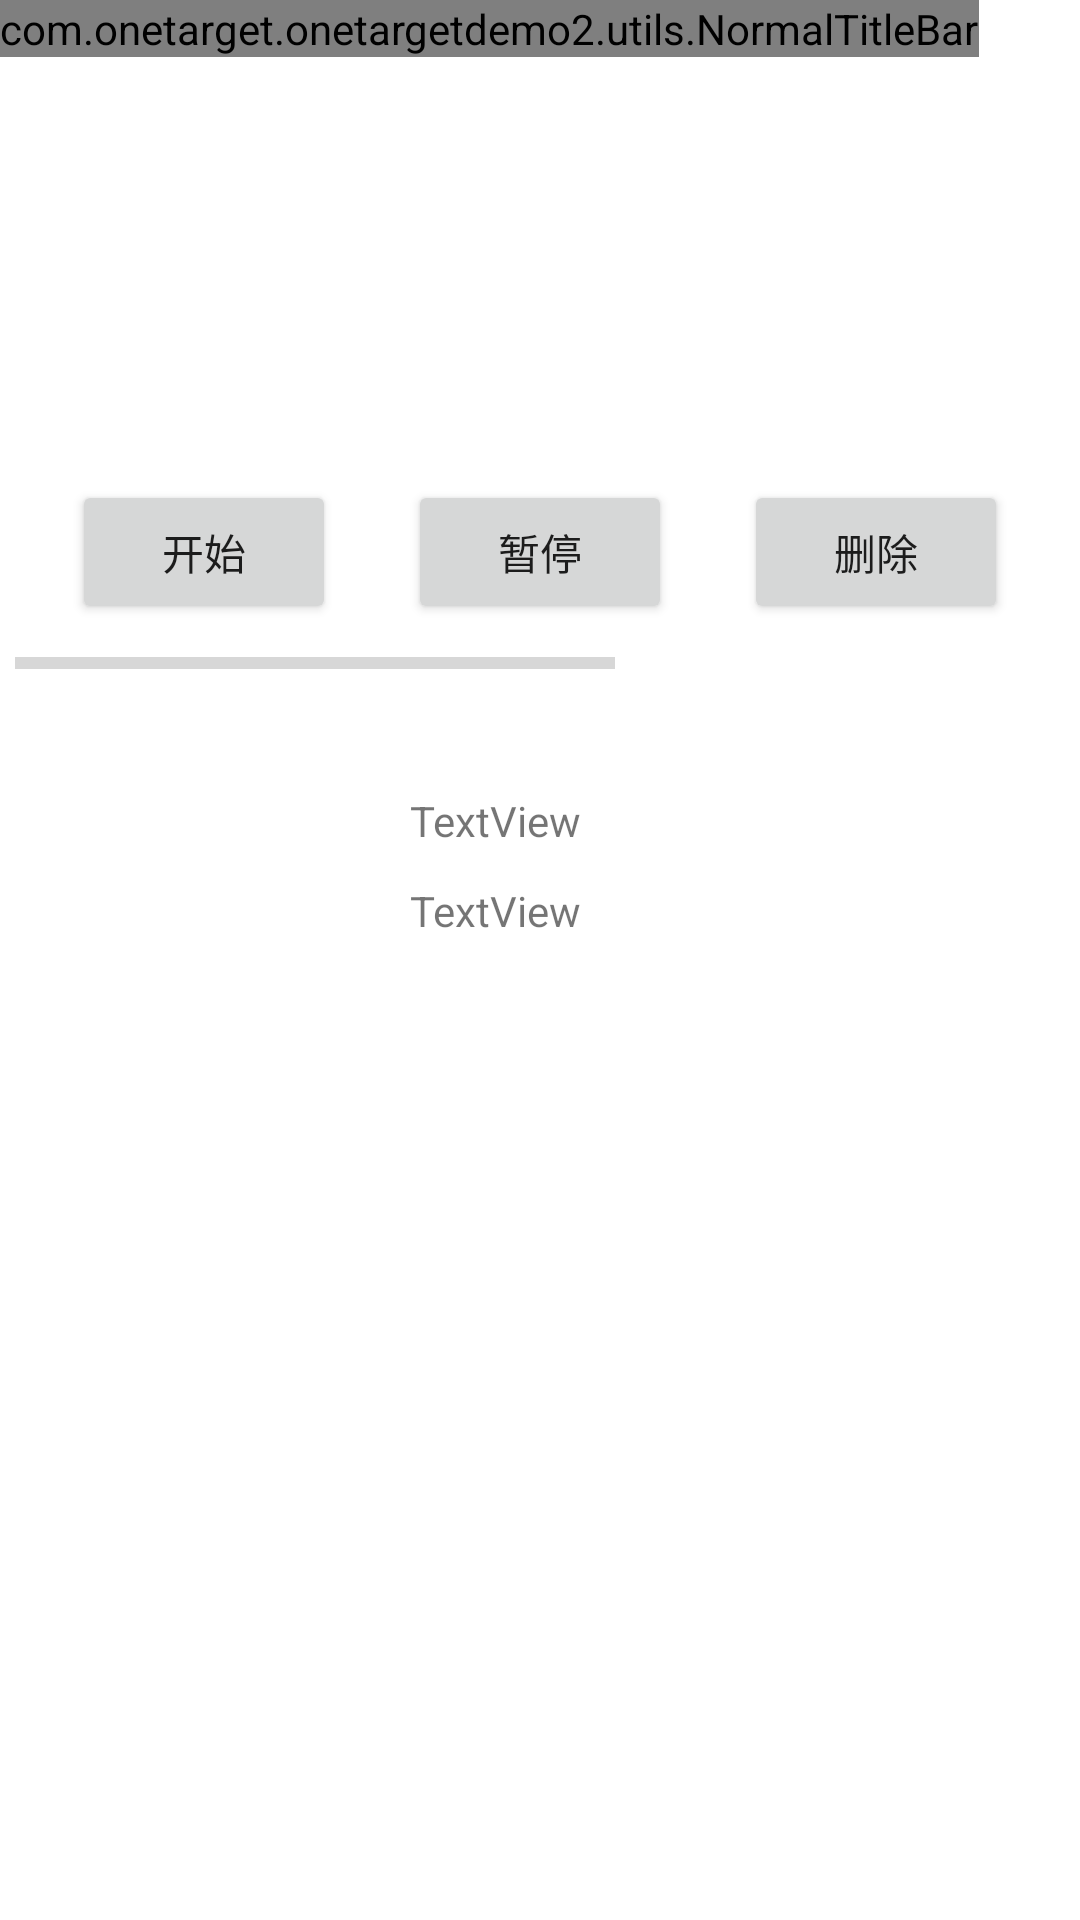

Produce the Android XML layout that renders to this screen, including the resource entries it uses.
<!-- AndroidManifest.xml: application theme YtAppStyle -->
<!-- res/layout/activity_file_download.xml -->
<?xml version="1.0" encoding="utf-8"?>
<android.support.constraint.ConstraintLayout
    xmlns:android="http://schemas.android.com/apk/res/android"
    xmlns:app="http://schemas.android.com/apk/res-auto"
    xmlns:tools="http://schemas.android.com/tools"
    android:layout_width="match_parent"
    android:layout_height="match_parent">

    <com.onetarget.onetargetdemo2.utils.NormalTitleBar
        android:id="@+id/common_title"
        android:layout_width="wrap_content"
        android:layout_height="wrap_content"
        app:layout_constraintStart_toStartOf="parent"
        app:layout_constraintTop_toTopOf="parent">
    </com.onetarget.onetargetdemo2.utils.NormalTitleBar>

    <Button
        android:id="@+id/button7"
        android:layout_width="wrap_content"
        android:layout_height="wrap_content"
        android:layout_marginTop="160dp"
        android:text="开始"
        app:layout_constraintEnd_toStartOf="@+id/button8"
        app:layout_constraintHorizontal_bias="0.5"
        app:layout_constraintHorizontal_chainStyle="spread"
        app:layout_constraintStart_toStartOf="parent"
        app:layout_constraintTop_toTopOf="parent"/>

    <Button
        android:id="@+id/button8"
        android:layout_width="wrap_content"
        android:layout_height="wrap_content"
        android:text="暂停"
        app:layout_constraintEnd_toStartOf="@+id/button9"
        app:layout_constraintHorizontal_bias="0.5"
        app:layout_constraintStart_toEndOf="@+id/button7"
        app:layout_constraintTop_toTopOf="@+id/button7"/>

    <Button
        android:id="@+id/button9"
        android:layout_width="wrap_content"
        android:layout_height="wrap_content"
        android:text="删除"
        app:layout_constraintEnd_toEndOf="parent"
        app:layout_constraintHorizontal_bias="0.5"
        app:layout_constraintStart_toEndOf="@+id/button8"
        app:layout_constraintTop_toTopOf="@+id/button8"/>

    <ProgressBar
        android:id="@+id/progressBar_1"
        style="?android:attr/progressBarStyleHorizontal"
        android:layout_width="200dp"
        android:layout_height="wrap_content"
        android:layout_margin="5dp"
        android:layout_marginTop="148dp"
        app:layout_constraintLeft_toLeftOf="parent"
        app:layout_constraintTop_toBottomOf="@+id/button8"
        tools:layout_editor_absoluteX="0dp"/>

    <TextView
        android:id="@+id/filename_tv_1"
        android:layout_width="87dp"
        android:layout_height="39dp"
        android:layout_marginEnd="8dp"
        android:layout_marginStart="8dp"
        android:layout_marginTop="56dp"
        android:text="TextView"
        app:layout_constraintEnd_toEndOf="parent"
        app:layout_constraintHorizontal_bias="0.501"
        app:layout_constraintStart_toStartOf="parent"
        app:layout_constraintTop_toBottomOf="@+id/button8"/>
    <TextView
        android:id="@+id/speed_tv_1"
        android:layout_width="87dp"
        android:layout_height="39dp"
        android:layout_marginEnd="8dp"
        android:layout_marginStart="8dp"
        android:layout_marginTop="86dp"
        android:text="TextView"
        app:layout_constraintEnd_toEndOf="parent"
        app:layout_constraintHorizontal_bias="0.501"
        app:layout_constraintStart_toStartOf="parent"
        app:layout_constraintTop_toBottomOf="@+id/button8"/>
</android.support.constraint.ConstraintLayout>
<!-- resources referenced by this layout -->
<resources>
  <style name="YtAppStyle" parent="Theme.AppCompat.Light.NoActionBar">
          <item name="android:windowBackground">@color/YT_FFFFFF</item>
          <item name="colorPrimaryDark">@color/colorPrimary</item>
      </style>
  <color name="YT_FFFFFF">#FFFFFF</color>
  <color name="colorPrimary">#3F51B5</color>
</resources>
